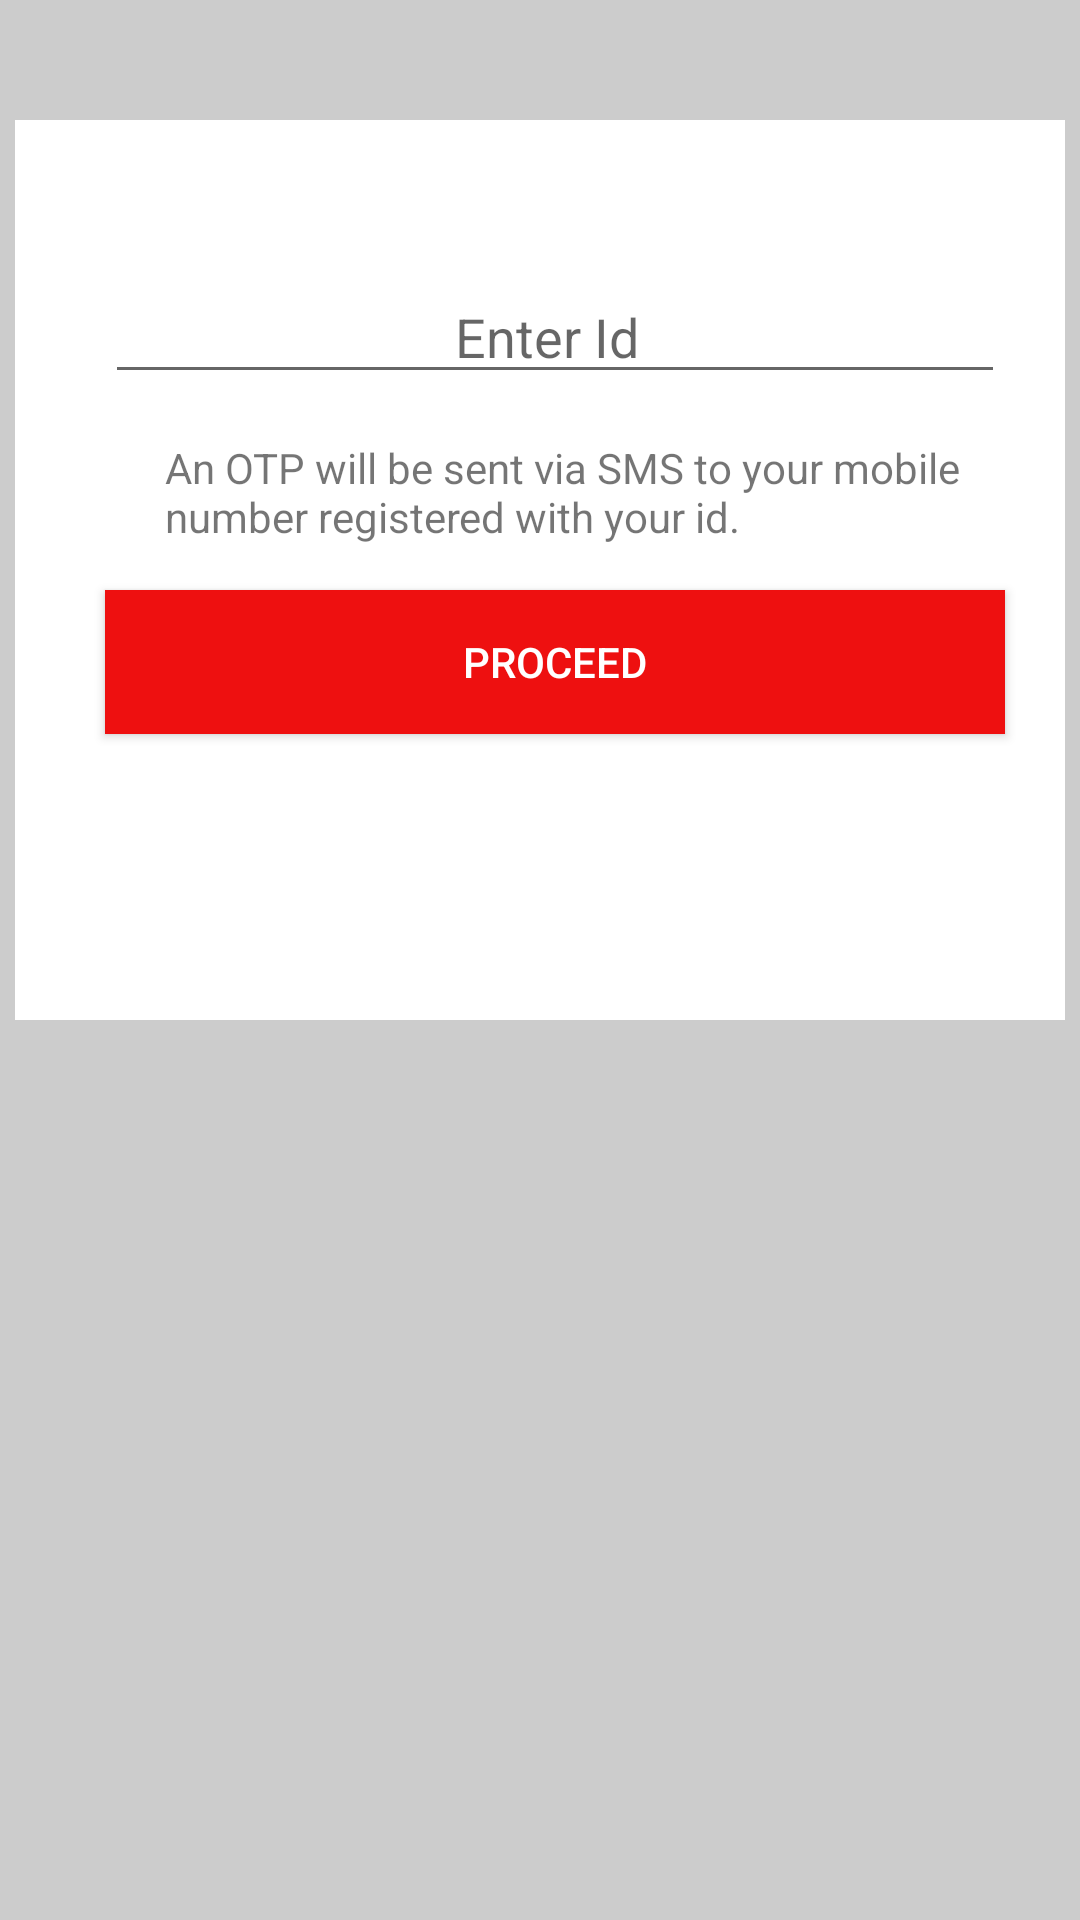

Produce the Android XML layout that renders to this screen, including the resource entries it uses.
<!-- AndroidManifest.xml: application theme AppTheme -->
<!-- res/layout/activity_forgot__password.xml -->
<LinearLayout xmlns:android="http://schemas.android.com/apk/res/android"
    android:layout_height="match_parent"
    android:layout_width="match_parent"
    android:background="#CCCCCC"
    android:orientation="vertical">

    <LinearLayout
        android:layout_width="match_parent"
        android:layout_marginStart="5dp"
        android:layout_marginTop="40dp"
        android:layout_marginEnd="5dp"
        android:layout_height="300dp"
        android:background="#FFFFFF"
        android:orientation="vertical">

    <EditText
        android:layout_width="300dp"
        android:inputType="number"
        android:id="@+id/userid"
        android:layout_marginStart="30dp"
        android:layout_marginTop="50dp"
        android:layout_height="wrap_content"
        android:hint="                          Enter Id"/>
    <TextView
        android:layout_width="270dp"
        android:layout_height="wrap_content"
        android:layout_marginStart="50dp"
        android:layout_marginTop="15dp"
        android:text="An OTP will be sent via SMS to your mobile number registered with your id."/>
    <Button
        android:layout_width="300dp"
        android:layout_height="wrap_content"
        android:id="@+id/forgot_button"
        android:layout_marginTop="15dp"
        android:background="#EE1010"
        android:textColor="#FFFFFF"
        android:layout_marginStart="30dp"
        android:text="Proceed"/>
    </LinearLayout>

</LinearLayout>
<!-- resources referenced by this layout -->
<resources>
  <style name="AppTheme" parent="Theme.AppCompat.Light.DarkActionBar">
          
          <item name="colorPrimary">@color/colorPrimary</item>
          <item name="colorPrimaryDark">@color/colorPrimaryDark</item>
          <item name="colorAccent">@color/colorAccent</item>
      </style>
  <color name="colorPrimary">#9D1CBD</color>
  <color name="colorPrimaryDark">#65127A</color>
  <color name="colorAccent">#000000</color>
</resources>
